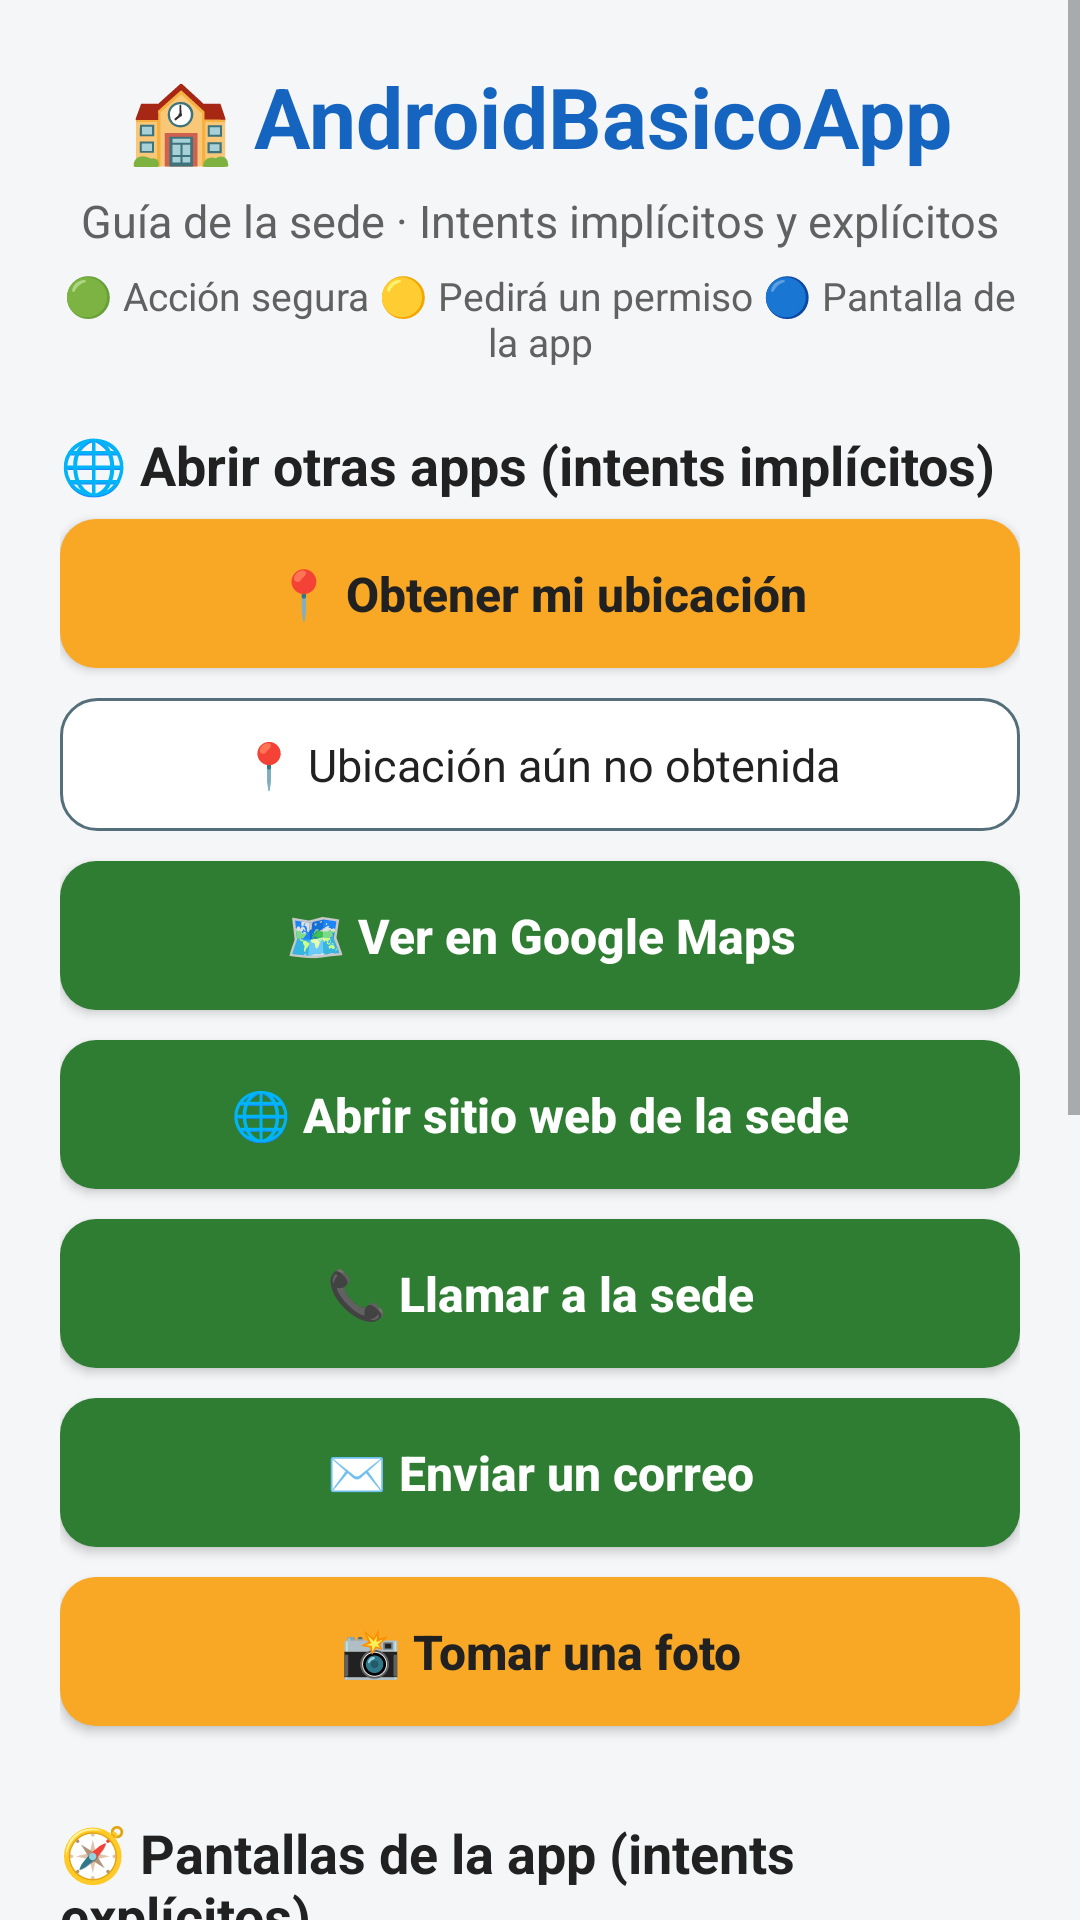

Produce the Android XML layout that renders to this screen, including the resource entries it uses.
<!-- AndroidManifest.xml: application theme Theme.AndroidBasicoApp -->
<!-- res/layout/activity_main.xml -->
<?xml version="1.0" encoding="utf-8"?>
<ScrollView xmlns:android="http://schemas.android.com/apk/res/android"
    xmlns:app="http://schemas.android.com/apk/res-auto"
    android:id="@+id/main"
    android:layout_width="match_parent"
    android:layout_height="match_parent">

    <LinearLayout
        android:layout_width="match_parent"
        android:layout_height="wrap_content"
        android:orientation="vertical"
        android:padding="@dimen/padding_pantalla">

        
        <TextView
            android:layout_width="match_parent"
            android:layout_height="wrap_content"
            android:gravity="center"
            android:text="@string/titulo_menu"
            android:textColor="@color/azul_sede"
            android:textSize="@dimen/texto_titulo"
            android:textStyle="bold" />

        <TextView
            android:layout_width="match_parent"
            android:layout_height="wrap_content"
            android:layout_marginTop="@dimen/espacio_chico"
            android:gravity="center"
            android:text="@string/subtitulo_menu"
            android:textColor="@color/texto_secundario"
            android:textSize="@dimen/texto_normal" />

        
        <TextView
            android:layout_width="match_parent"
            android:layout_height="wrap_content"
            android:layout_marginTop="@dimen/espacio_chico"
            android:gravity="center"
            android:text="@string/leyenda_colores"
            android:textColor="@color/texto_secundario"
            android:textSize="@dimen/texto_chico" />

        
        <TextView
            style="@style/TituloSeccion"
            android:text="@string/seccion_implicitos" />

        
        <androidx.appcompat.widget.AppCompatButton
            android:id="@+id/btnUbicacion"
            style="@style/Boton.Amarillo"
            android:text="@string/btn_ubicacion" />

        <TextView
            android:id="@+id/tvUbicacion"
            style="@style/TextoTarjeta"
            android:text="@string/txt_ubicacion_inicial" />

        
        <androidx.appcompat.widget.AppCompatButton
            android:id="@+id/btnMapa"
            style="@style/Boton.Verde"
            android:text="@string/btn_mapa" />

        
        <androidx.appcompat.widget.AppCompatButton
            android:id="@+id/btnWeb"
            style="@style/Boton.Verde"
            android:text="@string/btn_web" />

        
        <androidx.appcompat.widget.AppCompatButton
            android:id="@+id/btnLlamar"
            style="@style/Boton.Verde"
            android:text="@string/btn_llamar" />

        
        <androidx.appcompat.widget.AppCompatButton
            android:id="@+id/btnCorreo"
            style="@style/Boton.Verde"
            android:text="@string/btn_correo" />

        
        <androidx.appcompat.widget.AppCompatButton
            android:id="@+id/btnCamara"
            style="@style/Boton.Amarillo"
            android:text="@string/btn_camara" />

        
        <ProgressBar
            android:id="@+id/pbFoto"
            android:layout_width="wrap_content"
            android:layout_height="wrap_content"
            android:layout_gravity="center"
            android:visibility="gone" />

        <ImageView
            android:id="@+id/imgFoto"
            android:layout_width="match_parent"
            android:layout_height="@dimen/alto_foto"
            android:layout_marginBottom="@dimen/espacio_boton"
            android:contentDescription="@string/desc_foto"
            android:scaleType="centerCrop"
            android:visibility="gone" />

        
        <TextView
            style="@style/TituloSeccion"
            android:text="@string/seccion_explicitos" />

        
        <androidx.appcompat.widget.AppCompatButton
            android:id="@+id/btnDetalle"
            style="@style/Boton.Azul"
            android:text="@string/btn_detalle" />

        
        <androidx.appcompat.widget.AppCompatButton
            android:id="@+id/btnConfig"
            style="@style/Boton.Gris"
            android:text="@string/btn_config" />

        
        <TextView
            style="@style/TituloSeccion"
            android:text="@string/seccion_formulario" />

        <com.google.android.material.textfield.TextInputLayout
            android:id="@+id/tilNombre"
            style="@style/Widget.MaterialComponents.TextInputLayout.OutlinedBox"
            android:layout_width="match_parent"
            android:layout_height="wrap_content"
            android:layout_marginBottom="@dimen/espacio_boton"
            android:hint="@string/hint_nombre"
            app:startIconDrawable="@android:drawable/ic_menu_myplaces">

            <com.google.android.material.textfield.TextInputEditText
                android:id="@+id/etNombre"
                android:layout_width="match_parent"
                android:layout_height="wrap_content"
                android:inputType="textPersonName" />
        </com.google.android.material.textfield.TextInputLayout>

        <com.google.android.material.textfield.TextInputLayout
            android:id="@+id/tilCorreo"
            style="@style/Widget.MaterialComponents.TextInputLayout.OutlinedBox"
            android:layout_width="match_parent"
            android:layout_height="wrap_content"
            android:layout_marginBottom="@dimen/espacio_boton"
            android:hint="@string/hint_correo"
            app:startIconDrawable="@android:drawable/ic_dialog_email">

            <com.google.android.material.textfield.TextInputEditText
                android:id="@+id/etCorreo"
                android:layout_width="match_parent"
                android:layout_height="wrap_content"
                android:inputType="textEmailAddress" />
        </com.google.android.material.textfield.TextInputLayout>

        <androidx.appcompat.widget.AppCompatButton
            android:id="@+id/btnEnviar"
            style="@style/Boton.Verde"
            android:text="@string/btn_enviar" />

        <TextView
            android:id="@+id/tvEstadoInscripcion"
            style="@style/TextoTarjeta"
            android:text="@string/txt_estado_inicial" />

    </LinearLayout>
</ScrollView>
<!-- resources referenced by this layout -->
<resources>
  <color name="azul_sede">#FF1565C0</color>
  <color name="texto_secundario">#FF616161</color>
  <dimen name="alto_foto">220dp</dimen>
  <dimen name="espacio_boton">10dp</dimen>
  <dimen name="espacio_chico">6dp</dimen>
  <dimen name="padding_pantalla">20dp</dimen>
  <dimen name="texto_chico">13sp</dimen>
  <dimen name="texto_normal">15sp</dimen>
  <dimen name="texto_titulo">28sp</dimen>
  <string name="btn_camara">📸 Tomar una foto</string>
  <string name="btn_config">⚙️ Ajustes</string>
  <string name="btn_correo">✉️ Enviar un correo</string>
  <string name="btn_detalle">📚 Ver detalle de la Biblioteca</string>
  <string name="btn_enviar">✅ Enviar inscripción</string>
  <string name="btn_llamar">📞 Llamar a la sede</string>
  <string name="btn_mapa">🗺️ Ver en Google Maps</string>
  <string name="btn_ubicacion">📍 Obtener mi ubicación</string>
  <string name="btn_web">🌐 Abrir sitio web de la sede</string>
  <string name="desc_foto">Foto tomada con la cámara</string>
  <string name="hint_correo">Correo</string>
  <string name="hint_nombre">Nombre</string>
  <string name="leyenda_colores">🟢 Acción segura   🟡 Pedirá un permiso   🔵 Pantalla de la app</string>
  <string name="seccion_explicitos">🧭 Pantallas de la app (intents explícitos)</string>
  <string name="seccion_formulario">📝 Inscripción a un taller</string>
  <string name="seccion_implicitos">🌐 Abrir otras apps (intents implícitos)</string>
  <string name="subtitulo_menu">Guía de la sede · Intents implícitos y explícitos</string>
  <string name="titulo_menu">🏫 AndroidBasicoApp</string>
  <string name="txt_estado_inicial">Completa tus datos y envía la inscripción</string>
  <string name="txt_ubicacion_inicial">📍 Ubicación aún no obtenida</string>
  <style name="Boton.Amarillo">
          <item name="backgroundTint">@color/amarillo</item>
          <item name="android:textColor">@color/texto_oscuro</item>
      </style>
  <style name="Boton.Azul">
          <item name="backgroundTint">@color/azul</item>
      </style>
  <style name="Boton.Gris">
          <item name="backgroundTint">@color/gris</item>
      </style>
  <style name="Boton.Verde">
          <item name="backgroundTint">@color/verde</item>
      </style>
  <style name="Theme.AndroidBasicoApp" parent="Theme.MaterialComponents.Light.NoActionBar">
          <item name="colorPrimary">@color/azul_sede</item>
          <item name="colorPrimaryVariant">@color/azul_oscuro</item>
          <item name="colorOnPrimary">@color/blanco</item>
          <item name="colorSecondary">@color/verde</item>
          <item name="colorOnSecondary">@color/blanco</item>
          <item name="android:windowBackground">@color/fondo</item>
      </style>
  <color name="amarillo">#FFF9A825</color>
  <color name="texto_oscuro">#FF212121</color>
  <color name="azul">#FF1976D2</color>
  <color name="gris">#FF546E7A</color>
  <color name="verde">#FF2E7D32</color>
  <dimen name="padding_tarjeta">12dp</dimen>
  <!-- drawable fondo_tarjeta (drawable) -->
  <?xml version="1.0" encoding="utf-8"?>
  <shape xmlns:android="http://schemas.android.com/apk/res/android"
      android:shape="rectangle">
      <solid android:color="@color/tarjeta" />
      <stroke
          android:width="1dp"
          android:color="@color/gris" />
      <corners android:radius="@dimen/radio_boton" />
  </shape>
  <dimen name="espacio_seccion">20dp</dimen>
  <dimen name="texto_seccion">18sp</dimen>
  <color name="azul_oscuro">#FF0D47A1</color>
  <color name="blanco">#FFFFFFFF</color>
  <color name="fondo">#FFF4F6F8</color>
  <color name="tarjeta">#FFFFFFFF</color>
  <dimen name="radio_boton">12dp</dimen>
</resources>
